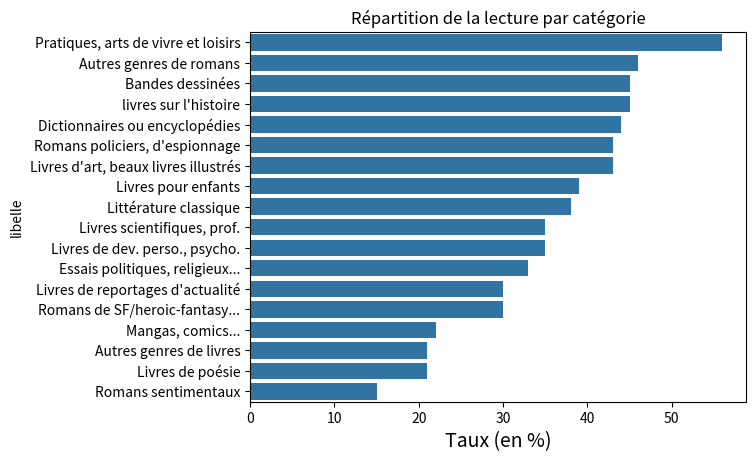

Here is the Python script that generated this plot:
import pandas as pd
import seaborn as sns
import matplotlib.pyplot as plt
# https://www.ipsos.com/sites/default/files/ct/news/documents/2019-03/les_francais_et_la_lecture_2019.pdf


libelle = [
    "Pratiques, arts de vivre et loisirs",
    "Bandes dessinées",
    "livres sur l'histoire",
    "Dictionnaires ou encyclopédies",
    "Romans policiers, d'espionnage",
    "Livres d'art, beaux livres illustrés",
    "Livres pour enfants",
    "Littérature classique",
    "Livres scientifiques, prof.",
    "Livres de dev. perso., psycho.",
    "Essais politiques, religieux...",
    "Romans de SF/heroic-fantasy...",
    "Livres de reportages d'actualité",
    "Mangas, comics...",
    "Autres genres de livres",
    "Livres de poésie",
    "Romans sentimentaux",
    "Autres genres de romans",
]

rates = [
    56,45,45,44,43,43,39,38,35,35,33,30,30,22,21,21,15,46
]

df = pd.DataFrame({"libelle" : libelle, "taux" : rates})
df = df.sort_values(['taux'], ascending=False).reset_index(drop=True)
sns.barplot(y=df.libelle, x=df.taux).set(title='Répartition de la lecture par catégorie')

plt.xlabel('Taux (en %)', fontsize=14)
plt.show()